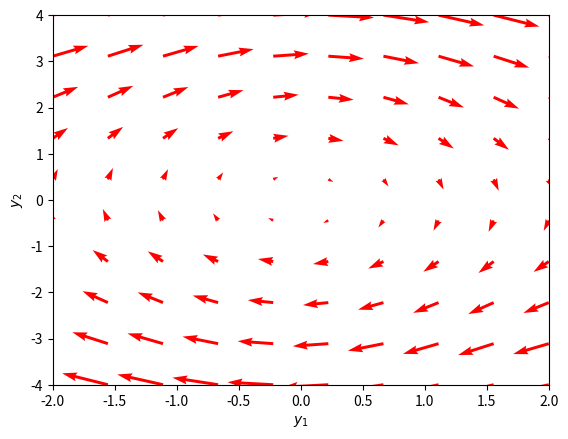

Recreate this plot in Python.

import numpy as np
import matplotlib.pyplot as plt

def f(Y, t):
    y1, y2 = Y
    return [y2, -np.sin(y1)]

y1 = np.linspace(-2.0, 2.0, 10)
y2 = np.linspace(-4.0, 4.0, 10)

Y1, Y2 = np.meshgrid(y1, y2)

t = 0

u, v = np.zeros(Y1.shape), np.zeros(Y2.shape)

NI, NJ = Y1.shape

for i in range(NI):
    for j in range(NJ):
        x = Y1[i, j]
        y = Y2[i, j]
        yprime = f([x, y], t)
        u[i,j] = yprime[0]
        v[i,j] = yprime[1]
     

Q = plt.quiver(Y1, Y2, u, v, color='r')

plt.xlabel('$y_1$')
plt.ylabel('$y_2$')
plt.xlim([-2, 2])
plt.ylim([-4, 4])
plt.show()